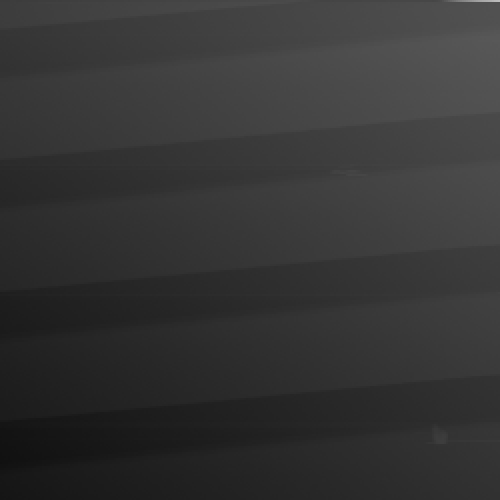

The file beside this chart, header and first rows:
25, 680 ; 25, 657 ; 25, 644 ; 25, 638 ; 25, 646 ; 25, 613 ; 25, 616 ; 25, 608 ; 25, 632 ; 25, 635 ; 25, 621 ; 25, 607 ; 25, 571 ; 25, 590 ; 25, 582 ; 25, 553 ; 25, 541 ; 25, 554 ; 25, 558 ; 25, 531 ; 25, 525 ; 25, 512 ; 25, 530 ; 25
25, 610 ; 25, 592 ; 25, 582 ; 25, 552 ; 25, 567 ; 25, 548 ; 25, 562 ; 25, 521 ; 25, 552 ; 25, 505 ; 25, 524 ; 25, 488 ; 25, 485 ; 25, 467 ; 25, 424 ; 25, 440 ; 25, 402 ; 25, 405 ; 25, 412 ; 25, 374 ; 25, 365 ; 25, 357 ; 25, 340 ; 25
25, 598 ; 25, 609 ; 25, 601 ; 25, 565 ; 25, 546 ; 25, 534 ; 25, 547 ; 25, 546 ; 25, 534 ; 25, 536 ; 25, 529 ; 25, 494 ; 25, 497 ; 25, 499 ; 25, 461 ; 25, 473 ; 25, 444 ; 25, 425 ; 25, 444 ; 25, 437 ; 25, 419 ; 25, 436 ; 25, 402 ; 25
25, 617 ; 25, 587 ; 25, 573 ; 25, 559 ; 25, 549 ; 25, 544 ; 25, 560 ; 25, 521 ; 25, 531 ; 25, 504 ; 25, 497 ; 25, 516 ; 25, 478 ; 25, 503 ; 25, 479 ; 25, 451 ; 25, 463 ; 25, 448 ; 25, 423 ; 25, 417 ; 25, 427 ; 25, 424 ; 25, 387 ; 25
25, 604 ; 25, 572 ; 25, 585 ; 25, 554 ; 25, 553 ; 25, 549 ; 25, 548 ; 25, 548 ; 25, 504 ; 25, 491 ; 25, 499 ; 25, 503 ; 25, 498 ; 25, 461 ; 25, 484 ; 25, 469 ; 25, 461 ; 25, 432 ; 25, 443 ; 25, 415 ; 25, 395 ; 25, 419 ; 25, 406 ; 25
25, 598 ; 25, 599 ; 25, 601 ; 25, 587 ; 25, 561 ; 25, 553 ; 25, 547 ; 25, 543 ; 25, 522 ; 25, 543 ; 25, 525 ; 25, 493 ; 25, 488 ; 25, 484 ; 25, 481 ; 25, 463 ; 25, 464 ; 25, 443 ; 25, 449 ; 25, 426 ; 25, 412 ; 25, 418 ; 25, 399 ; 25
25, 586 ; 25, 598 ; 25, 580 ; 25, 582 ; 25, 580 ; 25, 576 ; 25, 552 ; 25, 542 ; 25, 525 ; 25, 546 ; 25, 536 ; 25, 536 ; 25, 506 ; 25, 498 ; 25, 494 ; 25, 495 ; 25, 462 ; 25, 469 ; 25, 458 ; 25, 448 ; 25, 438 ; 25, 409 ; 25, 399 ; 25
25, 623 ; 25, 614 ; 25, 605 ; 25, 580 ; 25, 591 ; 25, 586 ; 25, 567 ; 25, 540 ; 25, 558 ; 25, 536 ; 25, 518 ; 25, 511 ; 25, 489 ; 25, 503 ; 25, 469 ; 25, 468 ; 25, 458 ; 25, 467 ; 25, 448 ; 25, 448 ; 25, 454 ; 25, 438 ; 25, 406 ; 25
25, 604 ; 25, 633 ; 25, 615 ; 25, 576 ; 25, 573 ; 25, 587 ; 25, 565 ; 25, 555 ; 25, 530 ; 25, 529 ; 25, 542 ; 25, 548 ; 25, 523 ; 25, 525 ; 25, 509 ; 25, 486 ; 25, 473 ; 25, 482 ; 25, 467 ; 25, 451 ; 25, 450 ; 25, 429 ; 25, 429 ; 25
25, 616 ; 25, 603 ; 25, 593 ; 25, 604 ; 25, 599 ; 25, 589 ; 25, 584 ; 25, 574 ; 25, 537 ; 25, 555 ; 25, 521 ; 25, 537 ; 25, 506 ; 25, 491 ; 25, 482 ; 25, 507 ; 25, 463 ; 25, 481 ; 25, 445 ; 25, 468 ; 25, 467 ; 25, 449 ; 25, 439 ; 25
25, 625 ; 25, 645 ; 25, 602 ; 25, 603 ; 25, 598 ; 25, 595 ; 25, 593 ; 25, 579 ; 25, 570 ; 25, 568 ; 25, 523 ; 25, 516 ; 25, 542 ; 25, 505 ; 25, 512 ; 25, 507 ; 25, 495 ; 25, 462 ; 25, 463 ; 25, 469 ; 25, 455 ; 25, 442 ; 25, 427 ; 25
25, 648 ; 25, 616 ; 25, 639 ; 25, 621 ; 25, 619 ; 25, 571 ; 25, 572 ; 25, 583 ; 25, 579 ; 25, 556 ; 25, 559 ; 25, 544 ; 25, 509 ; 25, 500 ; 25, 497 ; 25, 485 ; 25, 505 ; 25, 494 ; 25, 464 ; 25, 460 ; 25, 444 ; 25, 467 ; 25, 444 ; 25
25, 651 ; 25, 638 ; 25, 601 ; 25, 597 ; 25, 598 ; 25, 576 ; 25, 571 ; 25, 580 ; 25, 553 ; 25, 549 ; 25, 560 ; 25, 552 ; 25, 525 ; 25, 518 ; 25, 544 ; 25, 529 ; 25, 544 ; 25, 544 ; 25, 572 ; 25, 625 ; 25, 656 ; 25, 665 ; 25, 687 ; 25
25, 654 ; 25, 651 ; 25, 629 ; 25, 628 ; 25, 614 ; 25, 627 ; 25, 660 ; 25, 680 ; 25, 681 ; 25, 711 ; 25, 727 ; 25, 760 ; 25, 810 ; 25, 813 ; 25, 858 ; 25, 860 ; 25, 951 ; 25, 977 ; 26, 003 ; 26, 018 ; 26, 018 ; 26, 030 ; 26, 030 ; 26
25, 860 ; 25, 896 ; 25, 919 ; 25, 905 ; 25, 964 ; 25, 988 ; 26, 027 ; 26, 079 ; 26, 094 ; 26, 091 ; 26, 124 ; 26, 142 ; 26, 124 ; 26, 116 ; 26, 101 ; 26, 109 ; 26, 081 ; 26, 074 ; 26, 081 ; 26, 069 ; 26, 075 ; 26, 066 ; 26, 054 ; 26
26, 248 ; 26, 247 ; 26, 241 ; 26, 224 ; 26, 183 ; 26, 183 ; 26, 170 ; 26, 185 ; 26, 183 ; 26, 161 ; 26, 136 ; 26, 141 ; 26, 126 ; 26, 138 ; 26, 110 ; 26, 093 ; 26, 110 ; 26, 077 ; 26, 105 ; 26, 087 ; 26, 073 ; 26, 042 ; 26, 062 ; 26
26, 247 ; 26, 239 ; 26, 236 ; 26, 224 ; 26, 216 ; 26, 209 ; 26, 198 ; 26, 175 ; 26, 191 ; 26, 162 ; 26, 171 ; 26, 152 ; 26, 128 ; 26, 124 ; 26, 126 ; 26, 104 ; 26, 104 ; 26, 128 ; 26, 082 ; 26, 101 ; 26, 075 ; 26, 076 ; 26, 080 ; 26
26, 233 ; 26, 197 ; 26, 197 ; 26, 179 ; 26, 171 ; 26, 171 ; 26, 156 ; 26, 170 ; 26, 137 ; 26, 149 ; 26, 136 ; 26, 129 ; 26, 128 ; 26, 111 ; 26, 086 ; 26, 103 ; 26, 086 ; 26, 054 ; 26, 050 ; 26, 069 ; 26, 049 ; 26, 037 ; 26, 015 ; 26
26, 273 ; 26, 287 ; 26, 268 ; 26, 252 ; 26, 250 ; 26, 238 ; 26, 229 ; 26, 224 ; 26, 191 ; 26, 219 ; 26, 180 ; 26, 181 ; 26, 164 ; 26, 159 ; 26, 146 ; 26, 141 ; 26, 134 ; 26, 141 ; 26, 098 ; 26, 100 ; 26, 101 ; 26, 112 ; 26, 067 ; 26
26, 263 ; 26, 275 ; 26, 258 ; 26, 270 ; 26, 265 ; 26, 252 ; 26, 244 ; 26, 204 ; 26, 222 ; 26, 197 ; 26, 203 ; 26, 184 ; 26, 166 ; 26, 179 ; 26, 162 ; 26, 148 ; 26, 160 ; 26, 149 ; 26, 144 ; 26, 105 ; 26, 097 ; 26, 087 ; 26, 081 ; 26
26, 302 ; 26, 288 ; 26, 258 ; 26, 272 ; 26, 271 ; 26, 240 ; 26, 229 ; 26, 230 ; 26, 223 ; 26, 229 ; 26, 214 ; 26, 214 ; 26, 161 ; 26, 166 ; 26, 158 ; 26, 158 ; 26, 141 ; 26, 137 ; 26, 153 ; 26, 142 ; 26, 121 ; 26, 089 ; 26, 121 ; 26
26, 302 ; 26, 305 ; 26, 300 ; 26, 289 ; 26, 259 ; 26, 288 ; 26, 244 ; 26, 245 ; 26, 224 ; 26, 245 ; 26, 227 ; 26, 202 ; 26, 204 ; 26, 181 ; 26, 189 ; 26, 158 ; 26, 168 ; 26, 160 ; 26, 144 ; 26, 168 ; 26, 122 ; 26, 137 ; 26, 100 ; 26
26, 328 ; 26, 302 ; 26, 288 ; 26, 278 ; 26, 279 ; 26, 287 ; 26, 279 ; 26, 272 ; 26, 241 ; 26, 229 ; 26, 236 ; 26, 219 ; 26, 229 ; 26, 203 ; 26, 197 ; 26, 203 ; 26, 174 ; 26, 175 ; 26, 160 ; 26, 167 ; 26, 171 ; 26, 153 ; 26, 124 ; 26
26, 344 ; 26, 331 ; 26, 321 ; 26, 300 ; 26, 294 ; 26, 295 ; 26, 260 ; 26, 271 ; 26, 266 ; 26, 270 ; 26, 236 ; 26, 246 ; 26, 221 ; 26, 213 ; 26, 213 ; 26, 181 ; 26, 205 ; 26, 184 ; 26, 214 ; 26, 160 ; 26, 162 ; 26, 159 ; 26, 131 ; 26
26, 360 ; 26, 334 ; 26, 315 ; 26, 337 ; 26, 287 ; 26, 288 ; 26, 265 ; 26, 273 ; 26, 277 ; 26, 266 ; 26, 264 ; 26, 230 ; 26, 220 ; 26, 234 ; 26, 223 ; 26, 202 ; 26, 190 ; 26, 192 ; 26, 198 ; 26, 192 ; 26, 164 ; 26, 147 ; 26, 166 ; 26
26, 331 ; 26, 348 ; 26, 326 ; 26, 364 ; 26, 325 ; 26, 324 ; 26, 291 ; 26, 303 ; 26, 291 ; 26, 262 ; 26, 277 ; 26, 266 ; 26, 257 ; 26, 228 ; 26, 205 ; 26, 233 ; 26, 213 ; 26, 232 ; 26, 213 ; 26, 183 ; 26, 175 ; 26, 156 ; 26, 153 ; 26
26, 367 ; 26, 380 ; 26, 361 ; 26, 331 ; 26, 351 ; 26, 344 ; 26, 302 ; 26, 307 ; 26, 309 ; 26, 289 ; 26, 279 ; 26, 270 ; 26, 282 ; 26, 264 ; 26, 230 ; 26, 256 ; 26, 230 ; 26, 214 ; 26, 214 ; 26, 205 ; 26, 195 ; 26, 186 ; 26, 197 ; 26
26, 369 ; 26, 381 ; 26, 351 ; 26, 344 ; 26, 356 ; 26, 351 ; 26, 312 ; 26, 339 ; 26, 297 ; 26, 317 ; 26, 307 ; 26, 282 ; 26, 256 ; 26, 288 ; 26, 242 ; 26, 259 ; 26, 253 ; 26, 247 ; 26, 222 ; 26, 214 ; 26, 193 ; 26, 193 ; 26, 196 ; 26
26, 394 ; 26, 391 ; 26, 385 ; 26, 376 ; 26, 355 ; 26, 345 ; 26, 349 ; 26, 337 ; 26, 307 ; 26, 322 ; 26, 276 ; 26, 294 ; 26, 285 ; 26, 268 ; 26, 299 ; 26, 256 ; 26, 247 ; 26, 250 ; 26, 213 ; 26, 221 ; 26, 253 ; 26, 191 ; 26, 223 ; 26
26, 422 ; 26, 409 ; 26, 393 ; 26, 393 ; 26, 381 ; 26, 377 ; 26, 343 ; 26, 349 ; 26, 340 ; 26, 331 ; 26, 326 ; 26, 309 ; 26, 287 ; 26, 273 ; 26, 287 ; 26, 283 ; 26, 257 ; 26, 257 ; 26, 236 ; 26, 222 ; 26, 244 ; 26, 235 ; 26, 202 ; 26
26, 403 ; 26, 424 ; 26, 385 ; 26, 401 ; 26, 376 ; 26, 367 ; 26, 366 ; 26, 356 ; 26, 364 ; 26, 360 ; 26, 348 ; 26, 324 ; 26, 308 ; 26, 318 ; 26, 295 ; 26, 287 ; 26, 275 ; 26, 257 ; 26, 272 ; 26, 250 ; 26, 252 ; 26, 247 ; 26, 217 ; 26
26, 422 ; 26, 444 ; 26, 422 ; 26, 428 ; 26, 420 ; 26, 413 ; 26, 389 ; 26, 386 ; 26, 388 ; 26, 358 ; 26, 363 ; 26, 339 ; 26, 350 ; 26, 342 ; 26, 319 ; 26, 318 ; 26, 293 ; 26, 277 ; 26, 299 ; 26, 272 ; 26, 281 ; 26, 278 ; 26, 270 ; 26
26, 473 ; 26, 458 ; 26, 449 ; 26, 412 ; 26, 413 ; 26, 434 ; 26, 430 ; 26, 420 ; 26, 399 ; 26, 382 ; 26, 385 ; 26, 380 ; 26, 363 ; 26, 352 ; 26, 349 ; 26, 319 ; 26, 318 ; 26, 334 ; 26, 296 ; 26, 285 ; 26, 291 ; 26, 277 ; 26, 284 ; 26
26, 459 ; 26, 452 ; 26, 471 ; 26, 447 ; 26, 440 ; 26, 425 ; 26, 422 ; 26, 431 ; 26, 416 ; 26, 405 ; 26, 374 ; 26, 364 ; 26, 366 ; 26, 340 ; 26, 342 ; 26, 315 ; 26, 320 ; 26, 354 ; 26, 338 ; 26, 321 ; 26, 288 ; 26, 291 ; 26, 284 ; 26
26, 496 ; 26, 485 ; 26, 455 ; 26, 454 ; 26, 455 ; 26, 468 ; 26, 437 ; 26, 436 ; 26, 420 ; 26, 410 ; 26, 406 ; 26, 395 ; 26, 387 ; 26, 367 ; 26, 362 ; 26, 332 ; 26, 309 ; 26, 296 ; 26, 276 ; 26, 227 ; 26, 227 ; 26, 221 ; 26, 214 ; 26
26, 487 ; 26, 501 ; 26, 489 ; 26, 487 ; 26, 447 ; 26, 420 ; 26, 417 ; 26, 405 ; 26, 345 ; 26, 362 ; 26, 331 ; 26, 295 ; 26, 307 ; 26, 279 ; 26, 265 ; 26, 251 ; 26, 281 ; 26, 268 ; 26, 259 ; 26, 254 ; 26, 241 ; 26, 197 ; 26, 193 ; 26
26, 420 ; 26, 416 ; 26, 400 ; 26, 382 ; 26, 387 ; 26, 380 ; 26, 345 ; 26, 350 ; 26, 360 ; 26, 337 ; 26, 324 ; 26, 306 ; 26, 322 ; 26, 301 ; 26, 277 ; 26, 244 ; 26, 202 ; 26, 192 ; 26, 180 ; 26, 154 ; 26, 137 ; 26, 122 ; 26, 093 ; 26
26, 424 ; 26, 412 ; 26, 401 ; 26, 392 ; 26, 366 ; 26, 351 ; 26, 326 ; 26, 318 ; 26, 285 ; 26, 287 ; 26, 256 ; 26, 278 ; 26, 224 ; 26, 195 ; 26, 112 ; 26, 067 ; 26, 085 ; 26, 027 ; 26, 009 ; 25, 995 ; 25, 969 ; 25, 944 ; 25, 950 ; 25
26, 345 ; 26, 366 ; 26, 326 ; 26, 289 ; 26, 248 ; 26, 179 ; 26, 160 ; 26, 149 ; 26, 122 ; 26, 122 ; 26, 101 ; 26, 085 ; 26, 042 ; 26, 023 ; 26, 023 ; 26, 019 ; 26, 027 ; 26, 007 ; 25, 989 ; 25, 974 ; 25, 981 ; 25, 985 ; 25, 936 ; 25
26, 167 ; 26, 153 ; 26, 148 ; 26, 147 ; 26, 124 ; 26, 129 ; 26, 101 ; 26, 092 ; 26, 100 ; 26, 066 ; 26, 093 ; 26, 062 ; 26, 055 ; 26, 037 ; 26, 008 ; 25, 954 ; 25, 936 ; 25, 896 ; 25, 886 ; 25, 860 ; 25, 856 ; 25, 855 ; 25, 837 ; 25
26, 165 ; 26, 135 ; 26, 149 ; 26, 124 ; 26, 097 ; 26, 080 ; 26, 054 ; 26, 014 ; 25, 989 ; 25, 977 ; 25, 957 ; 25, 927 ; 25, 916 ; 25, 930 ; 25, 901 ; 25, 892 ; 25, 879 ; 25, 856 ; 25, 836 ; 25, 855 ; 25, 841 ; 25, 822 ; 25, 821 ; 25
26, 061 ; 26, 034 ; 26, 052 ; 26, 014 ; 26, 023 ; 26, 008 ; 25, 981 ; 25, 993 ; 25, 968 ; 25, 951 ; 25, 950 ; 25, 933 ; 25, 946 ; 25, 909 ; 25, 904 ; 25, 876 ; 25, 904 ; 25, 904 ; 25, 899 ; 25, 872 ; 25, 864 ; 25, 872 ; 25, 853 ; 25
26, 060 ; 26, 033 ; 26, 017 ; 26, 030 ; 26, 025 ; 26, 008 ; 26, 018 ; 25, 989 ; 25, 977 ; 25, 965 ; 25, 981 ; 25, 948 ; 25, 970 ; 25, 929 ; 25, 919 ; 25, 938 ; 25, 903 ; 25, 940 ; 25, 884 ; 25, 864 ; 25, 881 ; 25, 836 ; 25, 848 ; 25
26, 069 ; 26, 054 ; 26, 038 ; 26, 030 ; 26, 034 ; 26, 024 ; 26, 024 ; 26, 019 ; 26, 001 ; 25, 979 ; 25, 965 ; 25, 951 ; 25, 972 ; 25, 959 ; 25, 932 ; 25, 941 ; 25, 908 ; 25, 902 ; 25, 891 ; 25, 890 ; 25, 923 ; 25, 865 ; 25, 871 ; 25
26, 067 ; 26, 074 ; 26, 066 ; 26, 049 ; 26, 054 ; 26, 033 ; 26, 019 ; 25, 996 ; 26, 011 ; 26, 006 ; 26, 009 ; 25, 958 ; 25, 959 ; 25, 959 ; 25, 933 ; 25, 952 ; 25, 960 ; 25, 922 ; 25, 917 ; 25, 913 ; 25, 903 ; 25, 905 ; 25, 895 ; 25
26, 099 ; 26, 072 ; 26, 082 ; 26, 060 ; 26, 066 ; 26, 044 ; 26, 014 ; 26, 043 ; 26, 040 ; 26, 036 ; 26, 002 ; 26, 002 ; 25, 965 ; 25, 952 ; 25, 972 ; 25, 964 ; 25, 959 ; 25, 964 ; 25, 950 ; 25, 933 ; 25, 923 ; 25, 905 ; 25, 922 ; 25
26, 116 ; 26, 082 ; 26, 074 ; 26, 089 ; 26, 060 ; 26, 058 ; 26, 051 ; 26, 061 ; 26, 037 ; 26, 049 ; 26, 021 ; 25, 988 ; 25, 999 ; 25, 997 ; 25, 994 ; 25, 975 ; 25, 963 ; 25, 926 ; 25, 947 ; 25, 953 ; 25, 935 ; 25, 917 ; 25, 896 ; 25
26, 115 ; 26, 118 ; 26, 104 ; 26, 075 ; 26, 064 ; 26, 042 ; 26, 063 ; 26, 066 ; 26, 018 ; 26, 048 ; 25, 997 ; 26, 026 ; 25, 993 ; 25, 985 ; 25, 977 ; 25, 971 ; 25, 966 ; 25, 965 ; 25, 926 ; 25, 930 ; 25, 962 ; 25, 941 ; 25, 936 ; 25
26, 095 ; 26, 094 ; 26, 125 ; 26, 089 ; 26, 062 ; 26, 070 ; 26, 064 ; 26, 031 ; 26, 062 ; 26, 067 ; 26, 038 ; 26, 034 ; 25, 994 ; 25, 982 ; 25, 999 ; 25, 997 ; 25, 981 ; 25, 976 ; 25, 964 ; 25, 957 ; 25, 925 ; 25, 929 ; 25, 919 ; 25
26, 131 ; 26, 104 ; 26, 092 ; 26, 111 ; 26, 088 ; 26, 081 ; 26, 085 ; 26, 032 ; 26, 060 ; 26, 032 ; 26, 063 ; 26, 056 ; 26, 001 ; 26, 019 ; 25, 974 ; 26, 006 ; 25, 987 ; 26, 023 ; 25, 966 ; 25, 954 ; 25, 940 ; 25, 946 ; 25, 921 ; 25
26, 149 ; 26, 117 ; 26, 111 ; 26, 110 ; 26, 110 ; 26, 088 ; 26, 104 ; 26, 095 ; 26, 060 ; 26, 066 ; 26, 040 ; 26, 056 ; 26, 049 ; 26, 021 ; 26, 031 ; 25, 990 ; 25, 985 ; 25, 974 ; 25, 985 ; 25, 971 ; 25, 951 ; 25, 983 ; 25, 928 ; 25
26, 140 ; 26, 132 ; 26, 148 ; 26, 158 ; 26, 122 ; 26, 122 ; 26, 091 ; 26, 077 ; 26, 080 ; 26, 099 ; 26, 060 ; 26, 081 ; 26, 048 ; 26, 036 ; 26, 013 ; 26, 030 ; 26, 036 ; 26, 007 ; 25, 979 ; 25, 993 ; 25, 964 ; 25, 959 ; 25, 996 ; 25
26, 184 ; 26, 146 ; 26, 148 ; 26, 161 ; 26, 134 ; 26, 134 ; 26, 111 ; 26, 091 ; 26, 089 ; 26, 074 ; 26, 087 ; 26, 087 ; 26, 074 ; 26, 066 ; 26, 039 ; 26, 042 ; 26, 028 ; 26, 008 ; 26, 048 ; 25, 991 ; 25, 985 ; 25, 994 ; 25, 953 ; 25
26, 181 ; 26, 174 ; 26, 156 ; 26, 155 ; 26, 148 ; 26, 117 ; 26, 126 ; 26, 095 ; 26, 081 ; 26, 110 ; 26, 081 ; 26, 140 ; 26, 079 ; 26, 051 ; 26, 032 ; 26, 014 ; 26, 036 ; 26, 054 ; 26, 033 ; 26, 013 ; 25, 997 ; 25, 991 ; 25, 985 ; 25
26, 158 ; 26, 184 ; 26, 177 ; 26, 178 ; 26, 164 ; 26, 142 ; 26, 149 ; 26, 131 ; 26, 107 ; 26, 111 ; 26, 095 ; 26, 093 ; 26, 064 ; 26, 066 ; 26, 061 ; 26, 064 ; 26, 056 ; 26, 025 ; 25, 991 ; 25, 999 ; 26, 011 ; 26, 000 ; 25, 977 ; 25
26, 161 ; 26, 168 ; 26, 173 ; 26, 166 ; 26, 159 ; 26, 143 ; 26, 149 ; 26, 112 ; 26, 161 ; 26, 111 ; 26, 115 ; 26, 110 ; 26, 113 ; 26, 082 ; 26, 069 ; 26, 085 ; 26, 080 ; 26, 056 ; 26, 050 ; 26, 036 ; 26, 025 ; 25, 993 ; 25, 991 ; 26
26, 223 ; 26, 197 ; 26, 196 ; 26, 192 ; 26, 170 ; 26, 150 ; 26, 148 ; 26, 168 ; 26, 159 ; 26, 115 ; 26, 118 ; 26, 121 ; 26, 116 ; 26, 083 ; 26, 095 ; 26, 085 ; 26, 063 ; 26, 040 ; 26, 055 ; 26, 057 ; 26, 014 ; 26, 030 ; 26, 024 ; 25
26, 226 ; 26, 229 ; 26, 197 ; 26, 209 ; 26, 168 ; 26, 162 ; 26, 160 ; 26, 159 ; 26, 143 ; 26, 155 ; 26, 115 ; 26, 097 ; 26, 109 ; 26, 099 ; 26, 075 ; 26, 104 ; 26, 089 ; 26, 082 ; 26, 080 ; 26, 062 ; 26, 044 ; 26, 013 ; 26, 013 ; 25
26, 254 ; 26, 240 ; 26, 232 ; 26, 191 ; 26, 177 ; 26, 202 ; 26, 162 ; 26, 158 ; 26, 184 ; 26, 150 ; 26, 138 ; 26, 147 ; 26, 109 ; 26, 104 ; 26, 115 ; 26, 082 ; 26, 073 ; 26, 069 ; 26, 087 ; 26, 051 ; 26, 068 ; 26, 058 ; 26, 052 ; 26
26, 220 ; 26, 247 ; 26, 205 ; 26, 209 ; 26, 209 ; 26, 183 ; 26, 180 ; 26, 180 ; 26, 149 ; 26, 125 ; 26, 123 ; 26, 138 ; 26, 164 ; 26, 097 ; 26, 112 ; 26, 107 ; 26, 110 ; 26, 088 ; 26, 075 ; 26, 062 ; 26, 066 ; 26, 063 ; 26, 044 ; 26
26, 250 ; 26, 259 ; 26, 222 ; 26, 208 ; 26, 213 ; 26, 192 ; 26, 202 ; 26, 178 ; 26, 189 ; 26, 178 ; 26, 156 ; 26, 159 ; 26, 156 ; 26, 154 ; 26, 143 ; 26, 115 ; 26, 093 ; 26, 086 ; 26, 100 ; 26, 094 ; 26, 083 ; 26, 036 ; 26, 049 ; 26
... 189 more rows
